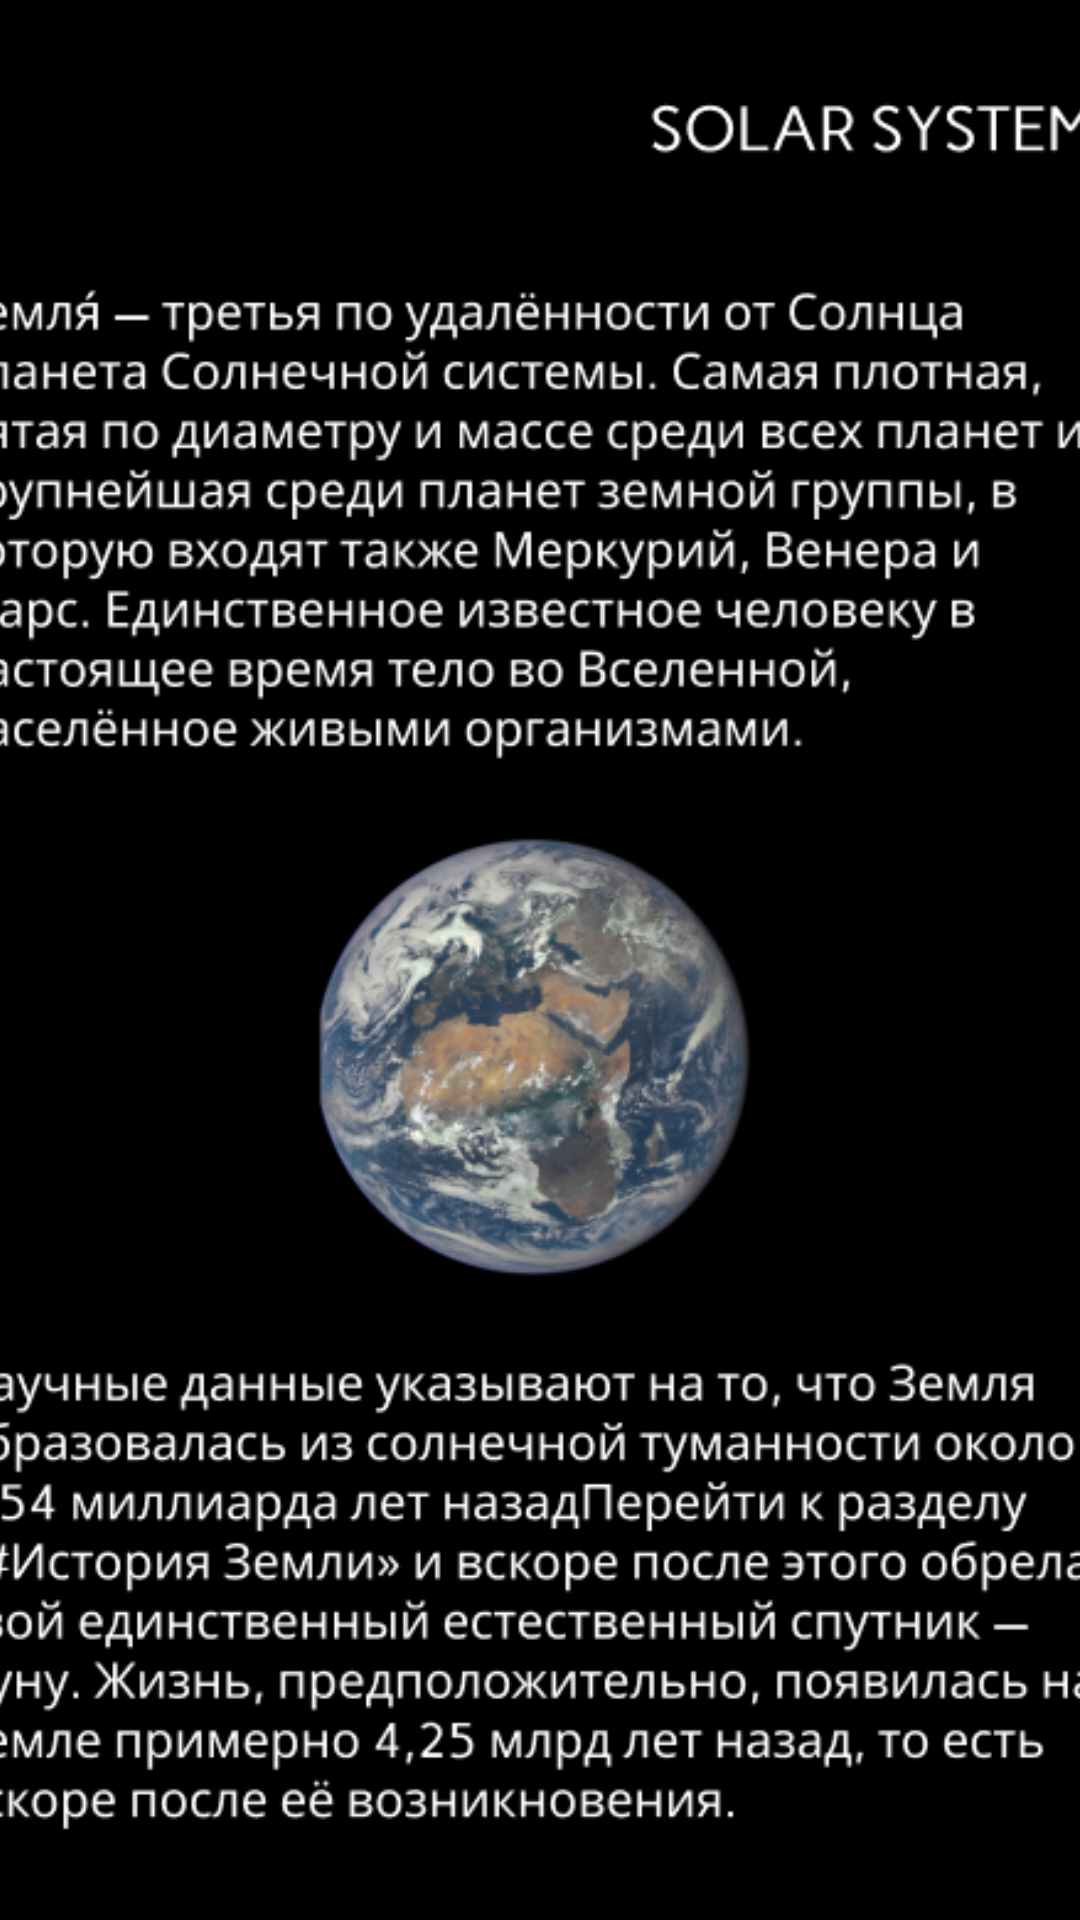

The Android layout XML behind this screen, and the referenced resources:
<!-- AndroidManifest.xml: application theme Theme.SolarSystem -->
<!-- res/layout/earth_content.xml -->
<?xml version="1.0" encoding="utf-8"?>
<androidx.constraintlayout.widget.ConstraintLayout xmlns:android="http://schemas.android.com/apk/res/android"
    xmlns:app="http://schemas.android.com/apk/res-auto"
    android:id="@+id/earth_content_contraint_layout"
    android:layout_width="match_parent"
    android:layout_height="match_parent">

    <ScrollView
        android:id="@+id/earth_content_scroll"
        android:layout_width="420dp"
        android:layout_height="6700dp"
        android:background="#000000"
        android:foreground="@drawable/earth_content"
        app:layout_constraintEnd_toEndOf="parent"
        app:layout_constraintStart_toStartOf="parent"
        app:layout_constraintTop_toTopOf="parent" />
</androidx.constraintlayout.widget.ConstraintLayout>
<!-- resources referenced by this layout -->
<resources>
  <!-- drawable earth_content: png bitmap (drawable, 844072 bytes) -->
  <style name="Theme.SolarSystem" parent="Theme.MaterialComponents.DayNight.DarkActionBar">
          
          <item name="colorPrimary">@color/purple_500</item>
          <item name="colorPrimaryVariant">@color/purple_700</item>
          <item name="colorOnPrimary">@color/white</item>
          
          <item name="colorSecondary">@color/teal_200</item>
          <item name="colorSecondaryVariant">@color/teal_700</item>
          <item name="colorOnSecondary">@color/black</item>
          
          <item name="android:statusBarColor" tools:targetApi="l">?attr/colorPrimaryVariant</item>
          
      </style>
  <!-- not gathered from this repository: default colours our renderer supplied (Android Studio template values) -->
  <color name="purple_500">#FF6200EE</color>
  <color name="purple_700">#FF3700B3</color>
  <color name="teal_200">#FF03DAC5</color>
  <color name="teal_700">#FF018786</color>
  <color name="black">#FF000000</color>
  <color name="white">#FFFFFFFF</color>
</resources>
